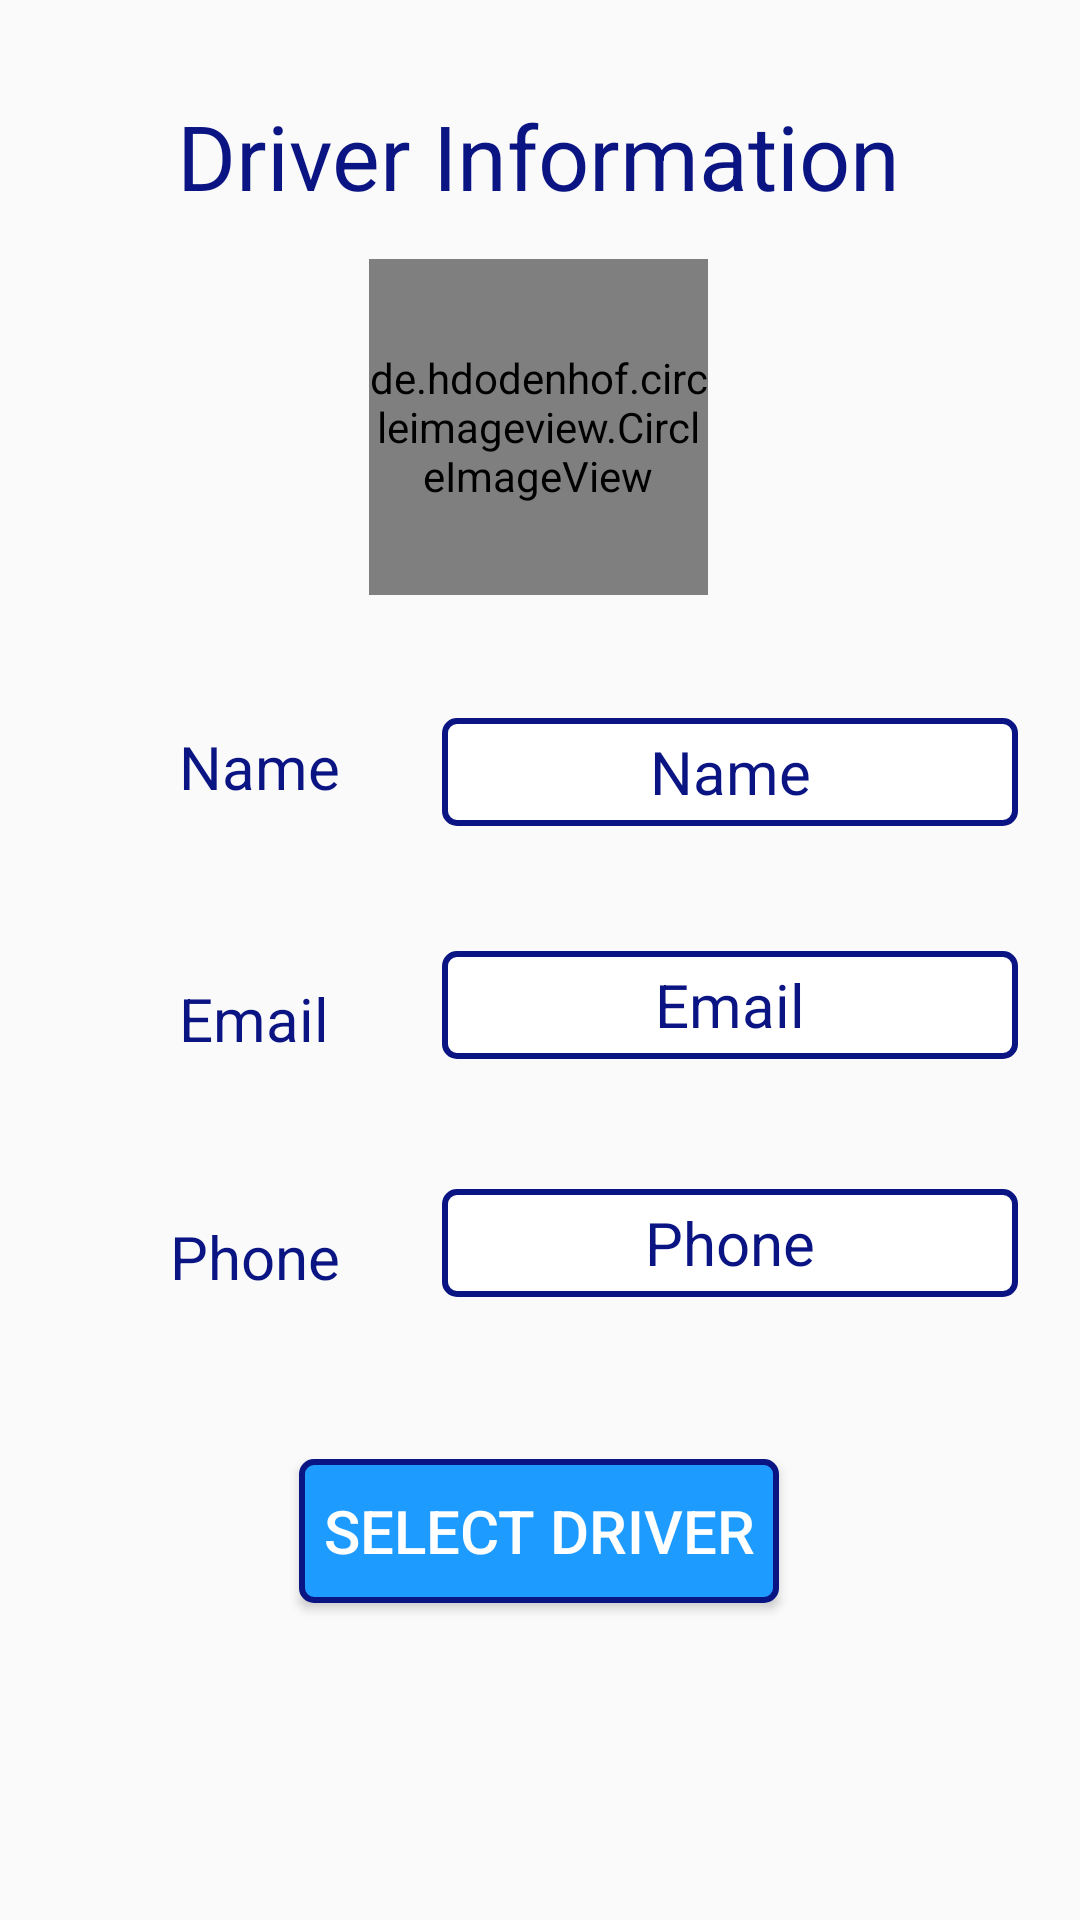

Layout XML and referenced resources for this Android screen:
<!-- AndroidManifest.xml: application theme AppTheme -->
<!-- res/layout/activity_view_driver_info.xml -->
<?xml version="1.0" encoding="utf-8"?>
<androidx.constraintlayout.widget.ConstraintLayout xmlns:android="http://schemas.android.com/apk/res/android"
    xmlns:app="http://schemas.android.com/apk/res-auto"
    xmlns:tools="http://schemas.android.com/tools"
    android:layout_width="match_parent"
    android:layout_height="match_parent"
    tools:context=".ViewDriverInfo">

    <TextView
        android:layout_width="wrap_content"
        android:layout_height="wrap_content"
        android:gravity="center_vertical"
        android:text="Driver Information"
        android:textColor="@color/dark_Blue"
        android:textSize="30dp"
        app:layout_constraintBottom_toBottomOf="parent"
        app:layout_constraintEnd_toEndOf="parent"
        app:layout_constraintHorizontal_bias="0.497"
        app:layout_constraintStart_toStartOf="parent"
        app:layout_constraintTop_toTopOf="parent"
        app:layout_constraintVertical_bias="0.053" />

    <TextView
        android:id="@+id/driver_Key"
        android:layout_width="wrap_content"
        android:layout_height="wrap_content"
        android:gravity="center_vertical"
        android:textColor="@color/dark_Blue"
        app:layout_constraintBottom_toBottomOf="parent"
        app:layout_constraintEnd_toEndOf="parent"
        app:layout_constraintHorizontal_bias="0.498"
        app:layout_constraintStart_toStartOf="parent"
        app:layout_constraintTop_toTopOf="parent"
        app:layout_constraintVertical_bias="0.941" />

    <de.hdodenhof.circleimageview.CircleImageView
        android:id="@+id/driver_profileImage"
        android:layout_width="113dp"
        android:layout_height="112dp"
        android:layout_margin="10dp"
        android:src="@drawable/ic_launcher_background"
        app:layout_constraintBottom_toBottomOf="parent"
        app:layout_constraintEnd_toEndOf="@+id/driver_Key"
        app:layout_constraintHorizontal_bias="0.469"
        app:layout_constraintStart_toStartOf="@+id/driver_Key"
        app:layout_constraintTop_toTopOf="parent"
        app:layout_constraintVertical_bias="0.15" />

    <TextView
        android:id="@+id/textView2"
        android:layout_width="wrap_content"
        android:layout_height="wrap_content"
        android:text="Name"
        android:textColor="@color/dark_Blue"
        android:textSize="20dp"
        app:layout_constraintBottom_toBottomOf="@+id/driver_Name"
        app:layout_constraintEnd_toEndOf="parent"
        app:layout_constraintHorizontal_bias="0.195"
        app:layout_constraintStart_toStartOf="parent"
        app:layout_constraintTop_toTopOf="@+id/driver_Name"
        app:layout_constraintVertical_bias="0.309" />

    <TextView
        android:id="@+id/driver_Name"
        android:layout_width="192dp"
        android:layout_height="36dp"
        android:background="@drawable/register_edittext"
        android:gravity="center"
        android:text="Name"
        android:textAlignment="center"
        android:textColor="@color/dark_Blue"
        android:textSize="20dp"
        app:layout_constraintBottom_toBottomOf="parent"
        app:layout_constraintEnd_toEndOf="parent"
        app:layout_constraintHorizontal_bias="0.876"
        app:layout_constraintStart_toStartOf="parent"
        app:layout_constraintTop_toTopOf="parent"
        app:layout_constraintVertical_bias="0.396" />

    <TextView
        android:id="@+id/textView3"
        android:layout_width="wrap_content"
        android:layout_height="wrap_content"
        android:text="Email"
        android:textColor="@color/dark_Blue"
        android:textSize="20dp"
        app:layout_constraintBottom_toBottomOf="parent"
        app:layout_constraintEnd_toEndOf="@+id/textView2"
        app:layout_constraintHorizontal_bias="0.0"
        app:layout_constraintStart_toStartOf="@+id/textView2"
        app:layout_constraintTop_toTopOf="parent"
        app:layout_constraintVertical_bias="0.532" />

    <TextView
        android:id="@+id/driver_Email"
        android:layout_width="192dp"
        android:layout_height="36dp"
        android:background="@drawable/register_edittext"
        android:gravity="center"
        android:text="Email"
        android:textAlignment="center"
        android:textColor="@color/dark_Blue"
        android:textSize="20dp"
        app:layout_constraintBottom_toBottomOf="@+id/textView3"
        app:layout_constraintEnd_toEndOf="@+id/driver_Name"
        app:layout_constraintHorizontal_bias="0.0"
        app:layout_constraintStart_toStartOf="@+id/driver_Name"
        app:layout_constraintTop_toTopOf="@+id/textView3"
        app:layout_constraintVertical_bias="1.0" />

    <TextView
        android:id="@+id/textView4"
        android:layout_width="wrap_content"
        android:layout_height="wrap_content"
        android:text="Phone"
        android:textColor="@color/dark_Blue"
        android:textSize="20dp"
        app:layout_constraintBottom_toBottomOf="parent"
        app:layout_constraintEnd_toEndOf="@+id/textView3"
        app:layout_constraintHorizontal_bias="0.488"
        app:layout_constraintStart_toStartOf="@+id/textView3"
        app:layout_constraintTop_toTopOf="parent"
        app:layout_constraintVertical_bias="0.661" />

    <TextView
        android:id="@+id/driver_Phone"
        android:layout_width="192dp"
        android:layout_height="36dp"
        android:background="@drawable/register_edittext"
        android:gravity="center"
        android:text="Phone"
        android:textAlignment="center"
        android:textColor="@color/dark_Blue"
        android:textSize="20dp"
        app:layout_constraintBottom_toBottomOf="@+id/textView4"
        app:layout_constraintEnd_toEndOf="@+id/driver_Email"
        app:layout_constraintHorizontal_bias="0.0"
        app:layout_constraintStart_toStartOf="@+id/driver_Email"
        app:layout_constraintTop_toTopOf="@+id/textView4"
        app:layout_constraintVertical_bias="1.0" />

    <Button
        android:id="@+id/select_driver"
        android:layout_width="160dp"
        android:layout_height="wrap_content"
        android:background="@drawable/button_border"
        android:text="Select Driver"
        android:textSize="20dp"
        android:textColor="@color/white"
        app:layout_constraintBottom_toBottomOf="parent"
        app:layout_constraintEnd_toEndOf="parent"
        app:layout_constraintHorizontal_bias="0.498"
        app:layout_constraintStart_toStartOf="parent"
        app:layout_constraintTop_toBottomOf="@+id/driver_profileImage"
        app:layout_constraintVertical_bias="0.732" />
</androidx.constraintlayout.widget.ConstraintLayout>
<!-- resources referenced by this layout -->
<resources>
  <color name="dark_Blue">#0A1482</color>
  <color name="white">#FFFFFFFF</color>
  <!-- drawable button_border (drawable) -->
  <?xml version="1.0" encoding="utf-8"?>
  <shape xmlns:android="http://schemas.android.com/apk/res/android"
      android:shape="rectangle">
  
      <solid
          android:color="#1E9BFF" >
      </solid>
  
      <stroke
          android:color="#0A1482"
          android:width="2dp"/>
  
      <corners
          android:radius="4dp">
      </corners>
  
  </shape>
  <!-- drawable register_edittext (drawable) -->
  <?xml version="1.0" encoding="utf-8"?>
  <shape xmlns:android="http://schemas.android.com/apk/res/android"
      android:shape="rectangle">
  
      <solid
          android:color="#FFFFFF" >
      </solid>
  
      <stroke
          android:color="#0A1482"
          android:width="2dp"/>
  
      <corners
          android:radius="4dp">
      </corners>
  
  </shape>
  <style name="AppTheme" parent="Theme.AppCompat.Light.DarkActionBar">
          
          <item name="colorPrimaryDark">@color/dark_Blue</item>
          <item name="colorPrimary">@color/light_Blue</item>
          <item name="colorAccent">@color/colorAccent</item>
  
  
      </style>
  <color name="light_Blue">#1E9BFF</color>050507
  <color name="colorAccent">#000000</color>
</resources>
